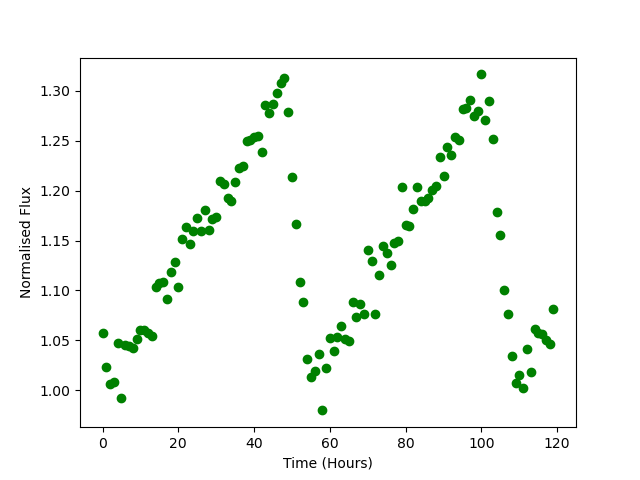

Data behind this chart, as committed beside it:
Time, Flux
0.0, 1.057
1.0, 1.023
2.0, 1.006
3.0, 1.008
4.0, 1.047
5.0, 0.9922
6.0, 1.045
7.0, 1.044
8.0, 1.043
9.0, 1.052
10.0, 1.06
11.0, 1.06
12.0, 1.057
13.0, 1.055
14.0, 1.103
15.0, 1.108
16.0, 1.108
17.0, 1.092
18.0, 1.118
19.0, 1.129
20.0, 1.103
21.0, 1.151
22.0, 1.164
23.0, 1.146
24.0, 1.159
25.0, 1.172
26.0, 1.16
27.0, 1.181
28.0, 1.16
29.0, 1.172
30.0, 1.173
31.0, 1.21
32.0, 1.207
33.0, 1.192
34.0, 1.19
35.0, 1.209
36.0, 1.223
37.0, 1.224
38.0, 1.249
39.0, 1.251
40.0, 1.254
41.0, 1.254
42.0, 1.239
43.0, 1.285
44.0, 1.278
45.0, 1.287
46.0, 1.298
47.0, 1.307
48.0, 1.313
49.0, 1.278
50.0, 1.214
51.0, 1.167
52.0, 1.108
53.0, 1.089
54.0, 1.032
55.0, 1.013
56.0, 1.019
57.0, 1.037
58.0, 0.9799
59.0, 1.022
... 60 more rows
